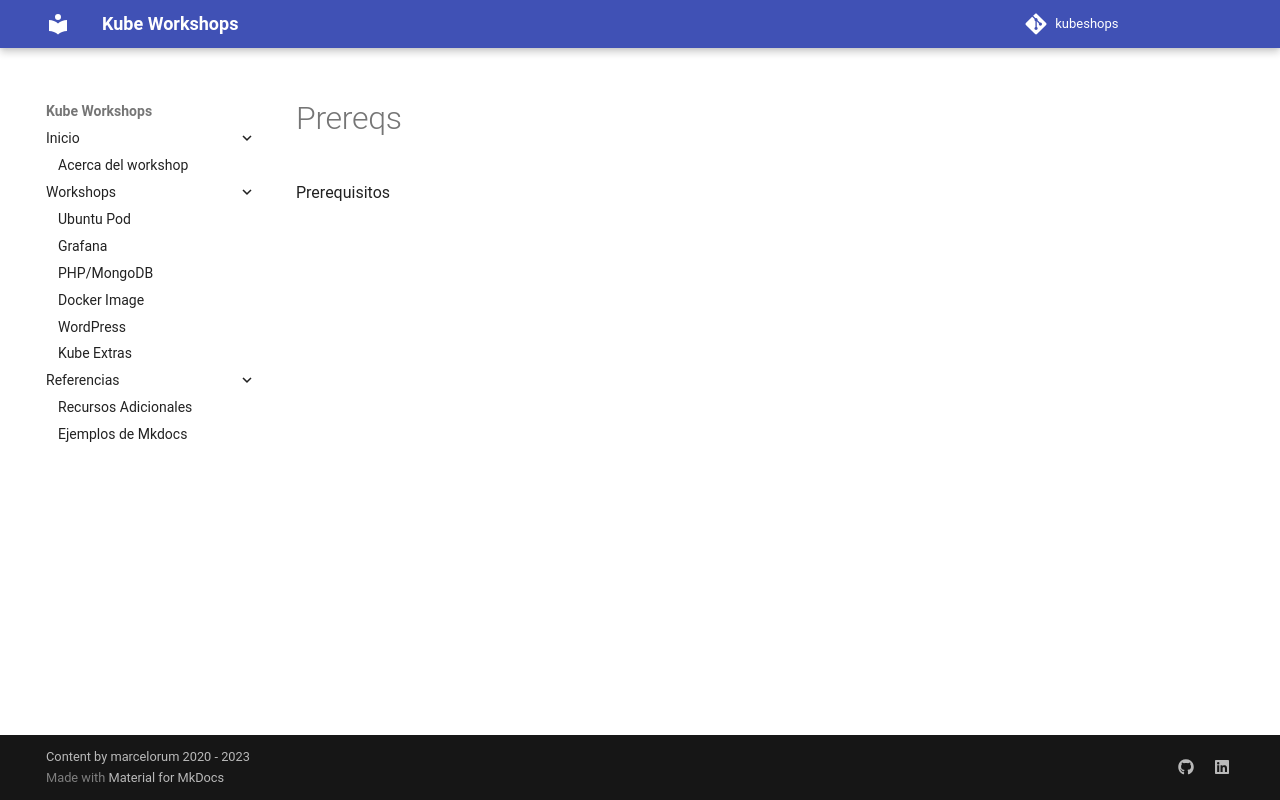

repository: marcelorum/kubeshops · page: inicio/prereqs/index.html · generator: mkdocs

Prerequisitos
